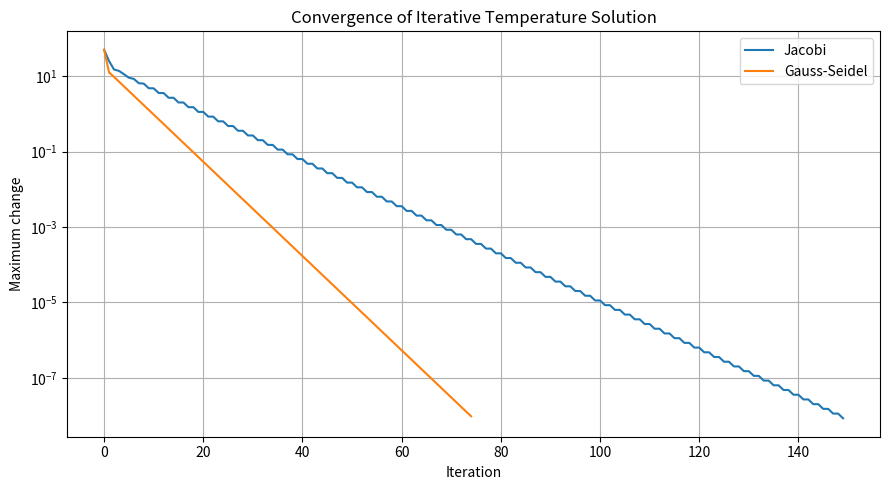

Write Python code to recreate this figure.

"""
File: exercise_07/solution.py
Purpose: Demonstrate Jacobi and Gauss-Seidel iterative methods.
Application: Estimating steady-state temperatures at five
             interior points in a simplified temperature model.
"""

import numpy as np
import matplotlib.pyplot as plt


# Simplified steady-state temperature model.
# Left boundary = 100 degrees Celsius.
# Right boundary = 20 degrees Celsius.

A = np.array([
    [2.0, -1.0, 0.0, 0.0, 0.0],
    [-1.0, 2.0, -1.0, 0.0, 0.0],
    [0.0, -1.0, 2.0, -1.0, 0.0],
    [0.0, 0.0, -1.0, 2.0, -1.0],
    [0.0, 0.0, 0.0, -1.0, 2.0]
])

b = np.array([100.0, 0.0, 0.0, 0.0, 20.0])


def jacobi(A, b, tol=1e-8, max_iter=500):
    """Solve a linear system using the Jacobi method."""

    D = np.diag(A)
    R = A - np.diagflat(D)

    x = np.zeros_like(b)
    errors = []

    for _ in range(max_iter):

        x_new = (b - R @ x) / D

        error = np.linalg.norm(x_new - x, ord=np.inf)

        errors.append(error)

        if error < tol:
            return x_new, errors

        x = x_new

    return x, errors


def gauss_seidel(A, b, tol=1e-8, max_iter=500):
    """Solve a linear system using the Gauss-Seidel method."""

    x = np.zeros_like(b)
    errors = []

    for _ in range(max_iter):

        old = x.copy()

        for i in range(len(b)):

            x[i] = (
                b[i]
                - A[i, :i] @ x[:i]
                - A[i, i + 1:] @ old[i + 1:]
            ) / A[i, i]

        error = np.linalg.norm(x - old, ord=np.inf)

        errors.append(error)

        if error < tol:
            return x, errors

    return x, errors


def display_results(x_j, err_j, x_gs, err_gs, x_exact):
    """Display the temperature estimates and convergence results."""

    print("ITERATIVE METHODS FOR LINEAR SYSTEMS")
    print("=" * 48)

    print("\nJacobi temperatures:")
    print(x_j)

    print("\nGauss-Seidel temperatures:")
    print(x_gs)

    print("\nDirect solution:")
    print(x_exact)

    print("\nConvergence information:")
    print(f"Jacobi iterations: {len(err_j)}")
    print(f"Gauss-Seidel iterations: {len(err_gs)}")

    print(f"\nJacobi final change: {err_j[-1]:.10e}")
    print(f"Gauss-Seidel final change: {err_gs[-1]:.10e}")

    print("\nResidual norms:")

    print(
        "Jacobi:",
        f"{np.linalg.norm(b - A @ x_j):.10e}"
    )

    print(
        "Gauss-Seidel:",
        f"{np.linalg.norm(b - A @ x_gs):.10e}"
    )


def plot_convergence(err_j, err_gs):
    """Plot the convergence of both iterative methods."""

    plt.figure(figsize=(9, 5))

    plt.semilogy(err_j, label="Jacobi")
    plt.semilogy(err_gs, label="Gauss-Seidel")

    plt.xlabel("Iteration")
    plt.ylabel("Maximum change")
    plt.title("Convergence of Iterative Temperature Solution")

    plt.legend()
    plt.grid(True)

    plt.tight_layout()
    plt.show()


def main():
    """Execute the iterative temperature model."""

    x_j, err_j = jacobi(A, b)

    x_gs, err_gs = gauss_seidel(A, b)

    x_exact = np.linalg.solve(A, b)

    display_results(
        x_j, err_j,
        x_gs, err_gs,
        x_exact
    )

    plot_convergence(err_j, err_gs)


if __name__ == "__main__":
    main()
